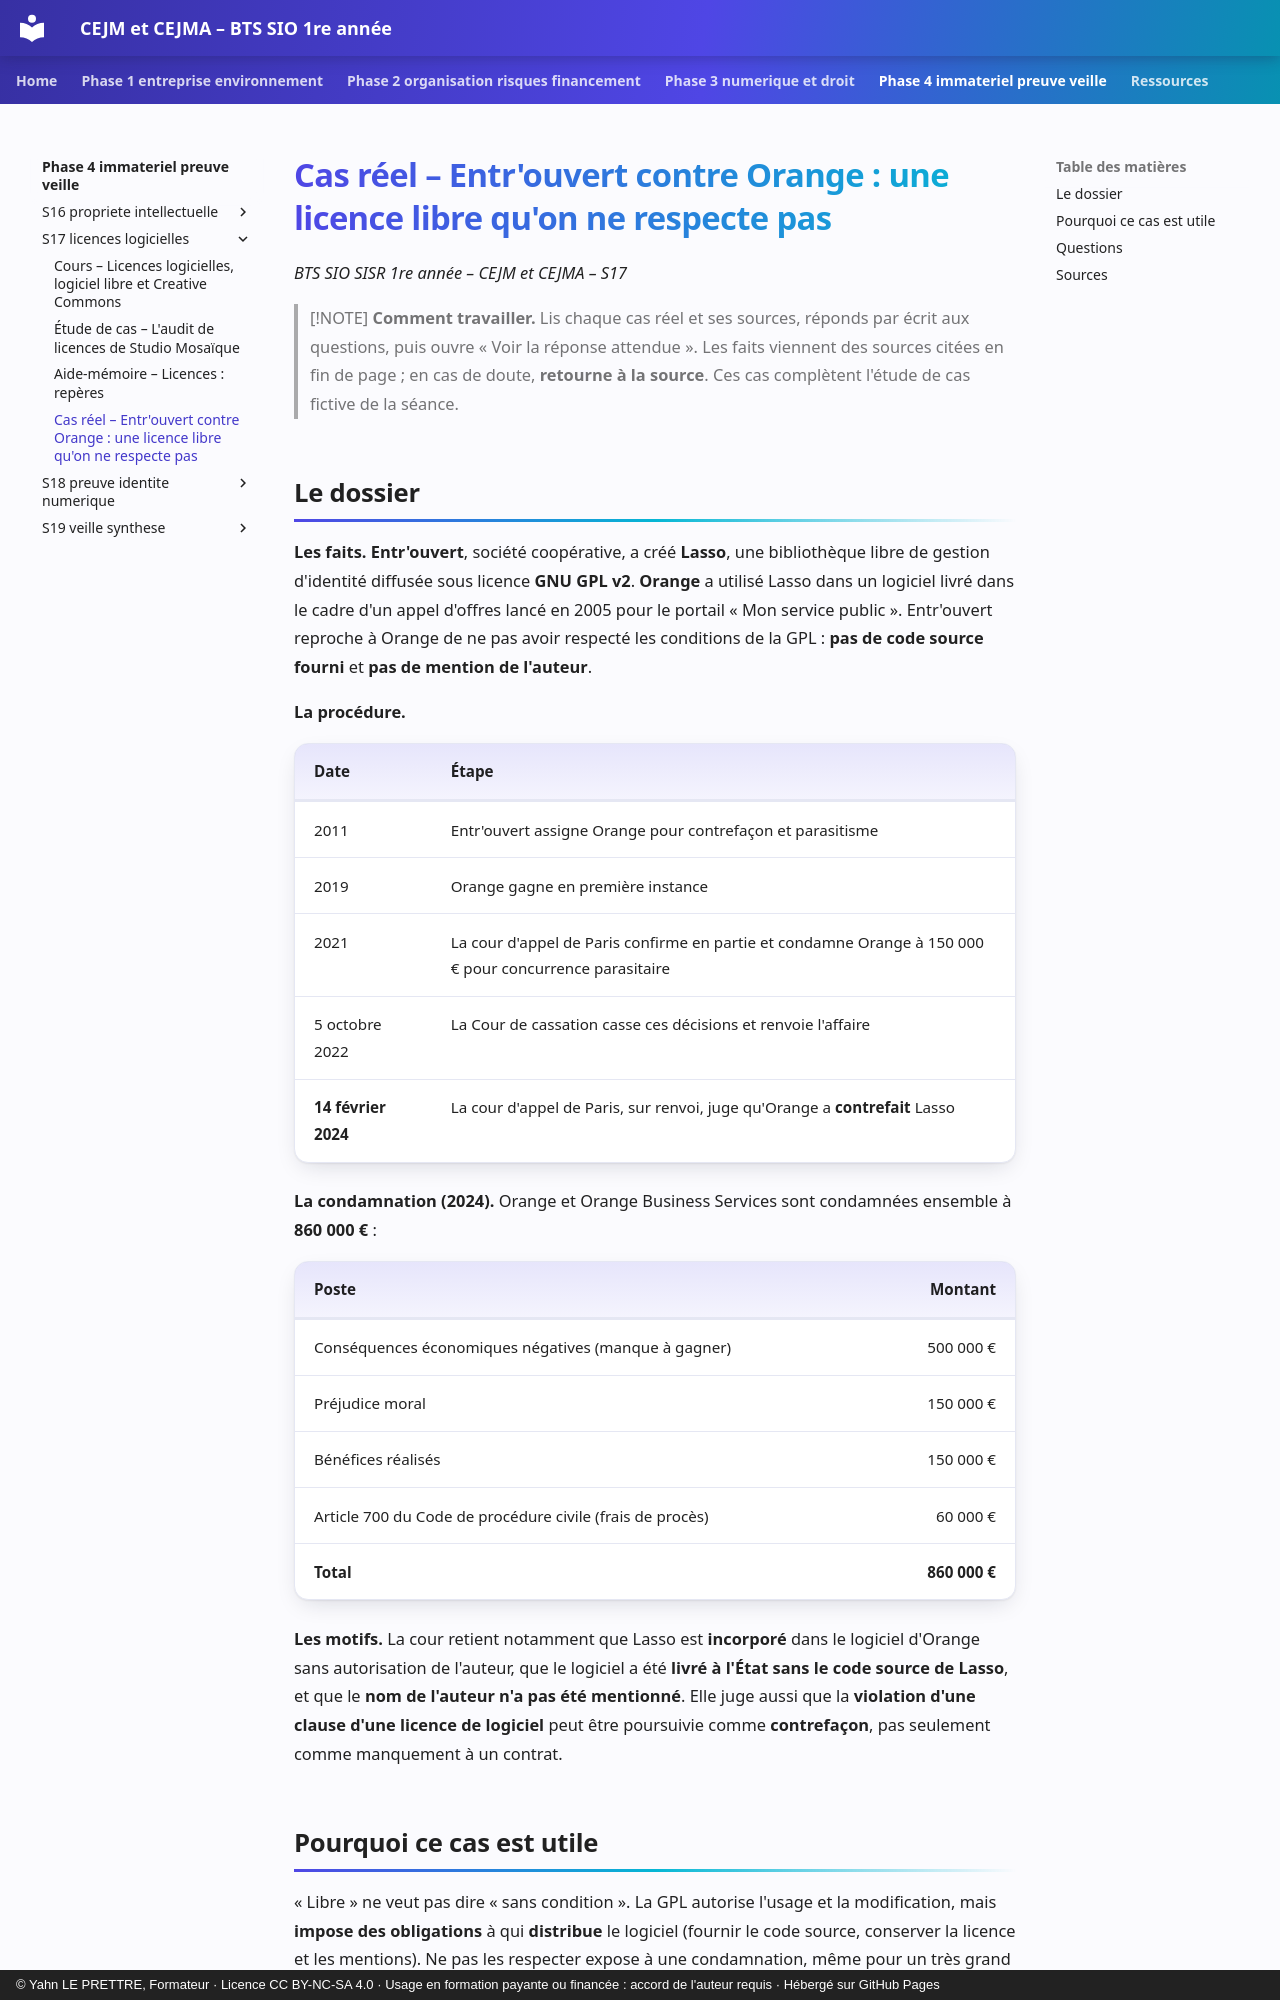

repository: YahnLP/bts1-sio-sisr-cejma · page: phase-4-immateriel-preuve-veille/S17-licences-logicielles/04-cas-reels/index.html · generator: mkdocs · copyright: © Yahn LE PRETTRE, Formateur · Licence CC BY-NC-SA 4.0 · Usage en formation payante ou financée : accord de l'auteur requis · Hébergé sur GitHub Pages

# Cas réel – Entr'ouvert contre Orange : une licence libre qu'on ne respecte pas

*BTS SIO SISR 1re année – CEJM et CEJMA – S17*

> [!NOTE]
> **Comment travailler.** Lis chaque cas réel et ses sources, réponds par écrit aux questions, puis ouvre « Voir la réponse attendue ». Les faits viennent des sources citées en fin de page ; en cas de doute, **retourne à la source**. Ces cas complètent l'étude de cas fictive de la séance.

## Le dossier

**Les faits.** **Entr'ouvert**, société coopérative, a créé **Lasso**, une bibliothèque libre de gestion d'identité diffusée sous licence **GNU GPL v2**. **Orange** a utilisé Lasso dans un logiciel livré dans le cadre d'un appel d'offres lancé en 2005 pour le portail « Mon service public ». Entr'ouvert reproche à Orange de ne pas avoir respecté les conditions de la GPL : **pas de code source fourni** et **pas de mention de l'auteur**.

**La procédure.**

| Date | Étape |
|---|---|
| 2011 | Entr'ouvert assigne Orange pour contrefaçon et parasitisme |
| 2019 | Orange gagne en première instance |
| 2021 | La cour d'appel de Paris confirme en partie et condamne Orange à 150 000 € pour concurrence parasitaire |
| 5 octobre 2022 | La Cour de cassation casse ces décisions et renvoie l'affaire |
| **14 février 2024** | La cour d'appel de Paris, sur renvoi, juge qu'Orange a **contrefait** Lasso |

**La condamnation (2024).** Orange et Orange Business Services sont condamnées ensemble à **860 000 €** :

| Poste | Montant |
|---|---:|
| Conséquences économiques négatives (manque à gagner) | 500 000 € |
| Préjudice moral | 150 000 € |
| Bénéfices réalisés | 150 000 € |
| Article 700 du Code de procédure civile (frais de procès) | 60 000 € |
| **Total** | **860 000 €** |

**Les motifs.** La cour retient notamment que Lasso est **incorporé** dans le logiciel d'Orange sans autorisation de l'auteur, que le logiciel a été **livré à l'État sans le code source de Lasso**, et que le **nom de l'auteur n'a pas été mentionné**. Elle juge aussi que la **violation d'une clause d'une licence de logiciel** peut être poursuivie comme **contrefaçon**, pas seulement comme manquement à un contrat.

## Pourquoi ce cas est utile

« Libre » ne veut pas dire « sans condition ». La GPL autorise l'usage et la modification, mais **impose des obligations** à qui **distribue** le logiciel (fournir le code source, conserver la licence et les mentions). Ne pas les respecter expose à une condamnation, même pour un très grand groupe.
